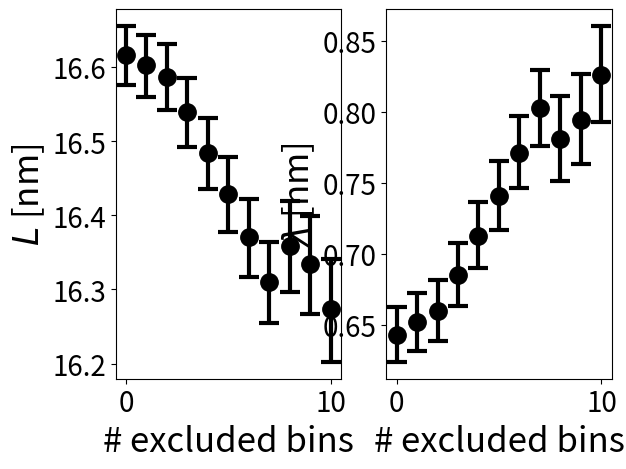

Write the Python code that produced this figure.
import numpy as np
import matplotlib.pyplot as plt

n = np.array([8, 9, 10, 11, 12, 13, 14, 15, 16, 17, 18])
n = n-n[0]

L = np.array([16.61647116681326, 16.602568780171993, 16.586830094089244, 16.539013669539088, 16.484260650085066, 16.428788919110545, 16.370372392203418, 16.310405864833562, 16.35907239327888, 16.33437970652498, 16.273200616334833])

Lm = np.array([16.57744526852803, 16.561450257089284, 16.54305667736295, 16.49346719952723, 16.43687532681948, 16.379306806972433, 16.3187212217158, 16.256313877577636, 16.29883130643002, 16.269701666913047, 16.20491220440834])
Lp = np.array([16.65664298679134, 16.644944449538, 16.632013960107685, 16.586029781697732, 16.533172912996225, 16.479872246947078, 16.423697685224276, 16.366260895089024, 16.421581728479104, 16.40163562651814, 16.344252510903242])

lam = np.array([0.6429072769418027, 0.6519252140787796, 0.6600100386099244, 0.6852256603833751, 0.7129923751265186, 0.7407441402721495, 0.7712201256516273, 0.8026040154379803, 0.7808193979002349, 0.7944460285924811, 0.826127829988185])

lamm = np.array([0.6234049239593202, 0.6313443603706104, 0.6380588173704456, 0.6623931633482103, 0.6892514317996642, 0.7159611855681649, 0.7453613380872898, 0.775529339293442, 0.7504615397808687, 0.7617684399069143, 0.7916153478806558])
lamp = np.array([0.6618367451562742, 0.6718775769344396, 0.6812561268895421, 0.7073234382602345, 0.7359699628473053, 0.7647266156658924, 0.7962419962199839, 0.8287973324429952, 0.8100433113248046, 0.8258348786162918, 0.8592587999191473])

fig, (ax1, ax2) = plt.subplots(1,2)

ax1.errorbar(n, L, yerr=[Lp-L, L-Lm], fmt='ko', elinewidth=3.0, capsize=7.0, capthick=3.0, ms=12.5)
ax1.set_ylabel(r'$L$ [nm]', fontsize=25.0)
ax1.set_xlabel('# excluded bins', fontsize=25.0)
ax1.tick_params(axis='both', which='major', labelsize=20)

ax2.errorbar(n, lam, yerr=[lamp-lam, lam-lamm], fmt='ko', elinewidth=3.0, capsize=7.0, capthick=3.0, ms=12.5)
ax2.set_ylabel(r'$\lambda$ [nm]', fontsize=25.0)
ax2.set_xlabel('# excluded bins', fontsize=25.0)
ax2.tick_params(axis='both', which='major', labelsize=20)

plt.show()
